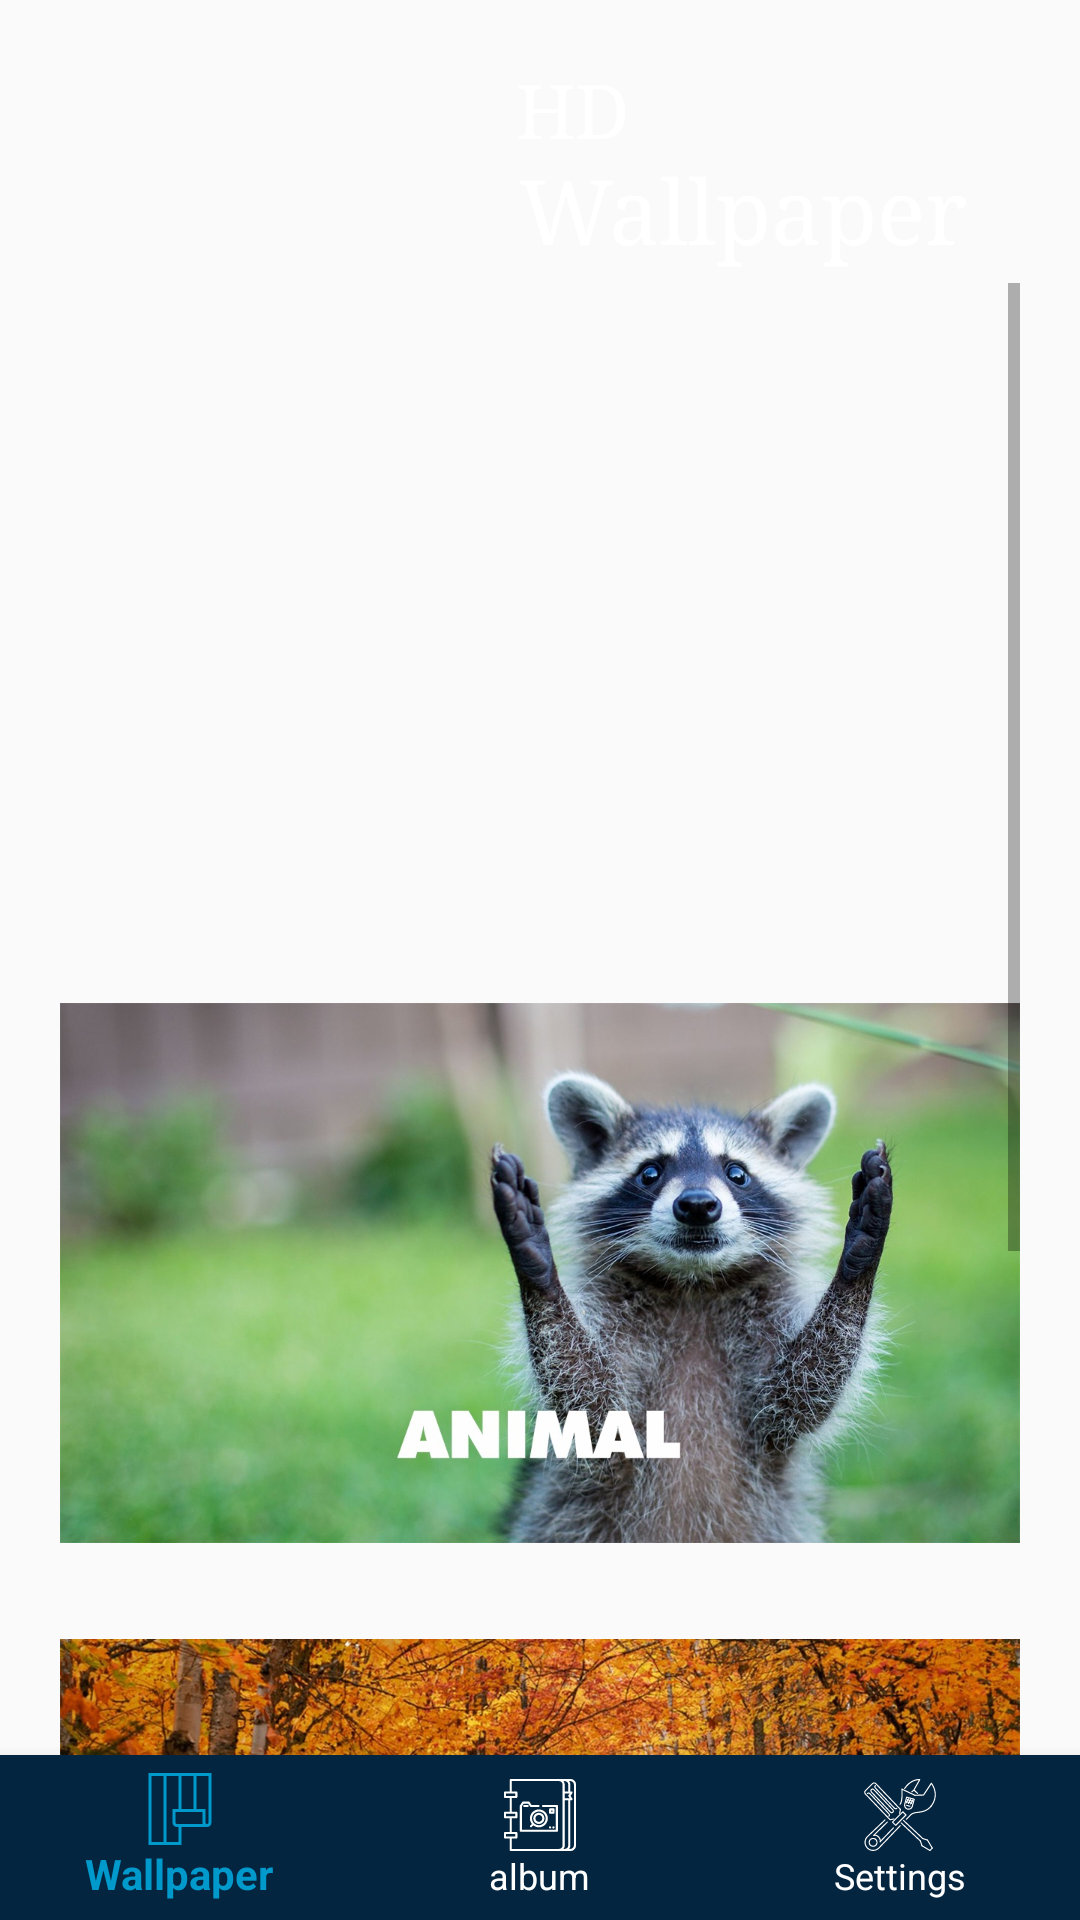

Produce the Android XML layout that renders to this screen, including the resource entries it uses.
<!-- AndroidManifest.xml: activity theme AppTheme2 -->
<!-- res/layout/activity_main.xml -->
<?xml version="1.0" encoding="utf-8"?>
<RelativeLayout
    xmlns:android="http://schemas.android.com/apk/res/android"
    xmlns:app="http://schemas.android.com/apk/res-auto"
    xmlns:tools="http://schemas.android.com/tools"
    android:layout_width="match_parent"
    android:layout_height="match_parent"
    android:background="@drawable/bg1"
    tools:context=".MainActivity">

    <TextView
        android:id="@+id/TV2"
        android:layout_width="wrap_content"
        android:layout_height="wrap_content"
        android:layout_alignParentRight="true"
        android:layout_marginTop="20dp"
        android:layout_marginRight="150dp"
        android:text="HD"
        android:textColor="#FFFFFF"
        android:textSize="25sp"
        android:typeface="serif" />

    <TextView
        android:id="@+id/TV1"
        android:layout_width="wrap_content"
        android:layout_height="wrap_content"
        android:layout_marginTop="50dp"
        android:layout_marginEnd="30dp"
        android:layout_marginRight="40dp"
        android:text="Wallpaper "
        android:textColor="#FFFFFF"
        android:textSize="30sp"
        android:typeface="serif"
        android:layout_alignParentRight="true" />

    <ScrollView
        android:layout_width="391dp"
        android:layout_height="581dp"
        android:layout_below="@+id/TV1"
        android:layout_marginLeft="20dp"
        android:layout_marginTop="5dp"
        android:layout_marginRight="20dp"
        android:layout_marginBottom="10dp"
        android:layout_weight="1"
        android:paddingBottom="5dp">

        <LinearLayout
            android:layout_width="match_parent"
            android:layout_height="match_parent"
            android:paddingBottom="33dp"
            android:paddingTop="20dp"
            android:orientation="vertical">

            <ImageView
                android:id="@+id/gambar1"
                android:layout_width="match_parent"
                android:layout_height="188dp"
                android:layout_marginTop="4dp"
                android:src="@drawable/wallpaper4" />

            <ImageView
                android:id="@+id/gambar2"
                android:layout_width="match_parent"
                android:layout_height="188dp"
                android:layout_marginTop="24dp"
                android:src="@drawable/animal" />

            <ImageView
                android:id="@+id/gambar3"
                android:layout_width="match_parent"
                android:layout_height="188dp"
                android:layout_marginTop="24dp"
                android:src="@drawable/nature" />

            <ImageView
                android:id="@+id/gambar4"
                android:layout_width="match_parent"
                android:layout_height="188dp"
                android:layout_marginTop="24dp"
                android:src="@drawable/wallpaper6" />
        </LinearLayout>
    </ScrollView>

    <com.google.android.material.bottomnavigation.BottomNavigationView
        android:layout_width="match_parent"
        android:layout_height="55dp"
        android:layout_alignParentBottom="true"
        android:background="#042540"
        app:menu="@menu/item_menu_navi"
        android:id="@+id/bottom_navigation"
        app:itemTextColor="@drawable/selector"
        app:itemIconTint="@drawable/selector"/>
</RelativeLayout>
<!-- resources referenced by this layout -->
<resources>
  <!-- drawable animal: jpeg bitmap (drawable-v24, 176046 bytes) -->
  <!-- drawable nature: jpeg bitmap (drawable-v24, 398754 bytes) -->
  <!-- drawable selector (drawable) -->
  <?xml version="1.0" encoding="utf-8"?>
  <selector xmlns:android="http://schemas.android.com/apk/res/android">
  
      <item
          android:state_selected="true"
          android:color="@android:color/holo_blue_dark"/>
      <item
          android:state_selected="false"
          android:color="@color/title_color"/>
  
  </selector>
  <!-- drawable wallpaper6: jpg bitmap (drawable, 1021185 bytes) -->
  <style name="AppTheme2" parent="Theme.AppCompat.Light.NoActionBar">
          
          <item name="colorPrimary">@color/colorPrimary</item>
          <item name="colorPrimaryDark">@color/colorPrimaryDark</item>
          <item name="colorAccent">@color/colorAccent</item>
      </style>
  <color name="title_color">#ffffff</color>
  <color name="colorPrimary">#042540</color>
  <color name="colorPrimaryDark">#042540</color>
  <color name="colorAccent">#03DAC5</color>
</resources>
